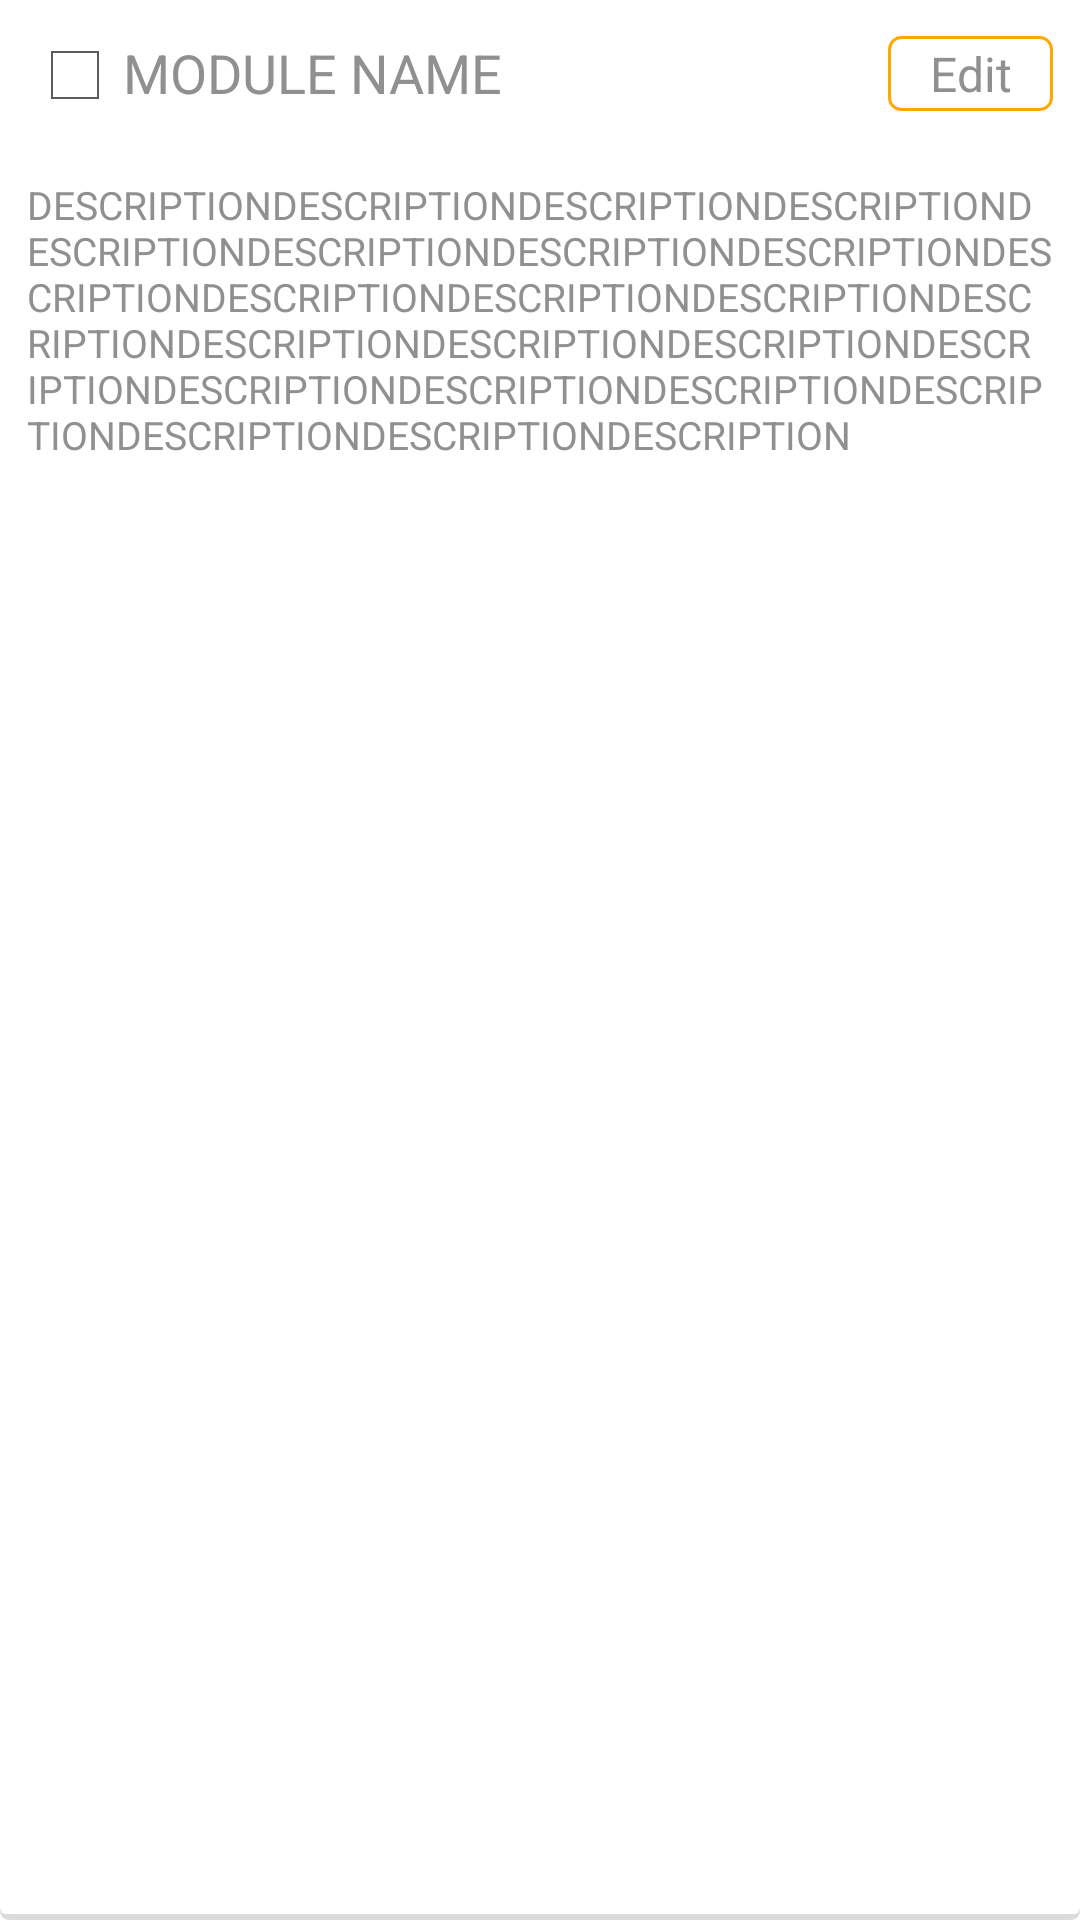

The Android layout XML behind this screen, and the referenced resources:
<!-- AndroidManifest.xml: application theme AppTheme -->
<!-- res/layout/modulecard.xml -->
<?xml version="1.0" encoding="utf-8"?>
<RelativeLayout xmlns:android="http://schemas.android.com/apk/res/android"
    android:id="@+id/moduleCard"
    android:layout_width="fill_parent"
    android:layout_height="130dp"
    android:layout_marginLeft="12dp"
    android:layout_marginRight="12dp"
    android:layout_marginTop="10dp"
    android:background="@drawable/cardui"
    android:orientation="vertical" >

    <CheckBox
        android:id="@+id/enabled"
    android:layout_width="wrap_content"
    android:layout_height="wrap_content"
        />
    
    <TextView
        android:id="@+id/moduleCardName"
        android:layout_width="wrap_content"
        android:layout_height="wrap_content"
        android:layout_alignTop="@id/enabled"
        android:layout_toRightOf="@+id/enabled"
        android:layout_marginBottom="20dp"
        android:layout_marginTop="3dp"
        android:text="MODULE NAME"
        android:textColor="#909090"
        android:textSize="18sp" />

    <TextView
        android:id="@+id/moduleCardDescription"
        android:layout_width="wrap_content"
        android:layout_height="wrap_content"
        android:layout_alignParentLeft="true"
        android:layout_below="@+id/moduleCardName"
        android:layout_marginTop="3dp"
        android:text="DESCRIPTIONDESCRIPTIONDESCRIPTIONDESCRIPTIONDESCRIPTIONDESCRIPTIONDESCRIPTIONDESCRIPTIONDESCRIPTIONDESCRIPTIONDESCRIPTIONDESCRIPTIONDESCRIPTIONDESCRIPTIONDESCRIPTIONDESCRIPTIONDESCRIPTIONDESCRIPTIONDESCRIPTIONDESCRIPTIONDESCRIPTIONDESCRIPTIONDESCRIPTIONDESCRIPTION"
        android:textColor="#909090"
        android:textSize="13sp" />

    <Button
        android:layout_width="55dp"
        android:id="@+id/editButton"
        android:text="Edit"
        android:textSize="16sp"
        android:textColor="#909090"
        android:layout_height="25dp"
        android:layout_alignParentRight="true"
        android:layout_marginTop="3dp"
        android:background="@drawable/editbuttonselector"
        />


</RelativeLayout>
<!-- resources referenced by this layout -->
<resources>
  <!-- drawable cardui (drawable) -->
  <?xml version="1.0" encoding="utf-8"?>
  <layer-list xmlns:android="http://schemas.android.com/apk/res/android">
  <item>
      <shape
          android:dither="true"
          android:shape="rectangle">
          <corners android:radius="3dp" />
          <solid android:color="#DBDBDB" />
  
      </shape>
  </item>
  
  <item android:bottom="2dp">
  <shape
      android:dither="true"
      android:shape="rectangle">
      <corners android:radius="2dp" />
      <solid android:color="@android:color/white" />
      <padding android:bottom="9dp" android:left="9dp" android:right="9dp" android:top="9dp" />
  </shape>
  </item>
      </layer-list>
  <!-- drawable editbuttonselector (drawable) -->
  <?xml version="1.0" encoding="utf-8"?>
  <selector xmlns:android="http://schemas.android.com/apk/res/android">
      <item android:drawable="@drawable/editbuttonpressed" android:state_pressed="true"/>
      <item android:drawable="@drawable/editbutton"/>
  </selector>
  <style name="AppTheme" parent="AppBaseTheme">
          
      </style>
  <!-- drawable editbuttonpressed (drawable) -->
  <?xml version="1.0" encoding="utf-8"?>
  <shape xmlns:android="http://schemas.android.com/apk/res/android" android:shape="rectangle" >
      <corners
          android:radius="4dp"
          />
      <solid
          android:color="#d6d6d6"
          />
      <padding
          android:left="0dp"
          android:top="0dp"
          android:right="0dp"
          android:bottom="0dp"
          />
      <size
          android:width="100dp"
          android:height="30dp"
          />
      <stroke
          android:width="1dp"
          android:color="#ffa800"
          />
  </shape>
  <!-- drawable editbutton (drawable) -->
  <?xml version="1.0" encoding="utf-8"?>
  <shape xmlns:android="http://schemas.android.com/apk/res/android" android:shape="rectangle" >
      <corners
          android:radius="4dp"
          />
  
      <padding
          android:left="0dp"
          android:top="0dp"
          android:right="0dp"
          android:bottom="0dp"
          />
      <size
          android:width="100dp"
          android:height="30dp"
          />
      <stroke
          android:width="1dp"
          android:color="#ffa800"
          />
  </shape>
  <style name="AppBaseTheme" parent="android:Theme.Holo.Light.NoActionBar">
          <item name="android:windowTranslucentStatus">true</item>
          <item name="android:fitsSystemWindows">true</item>
      </style>
</resources>
